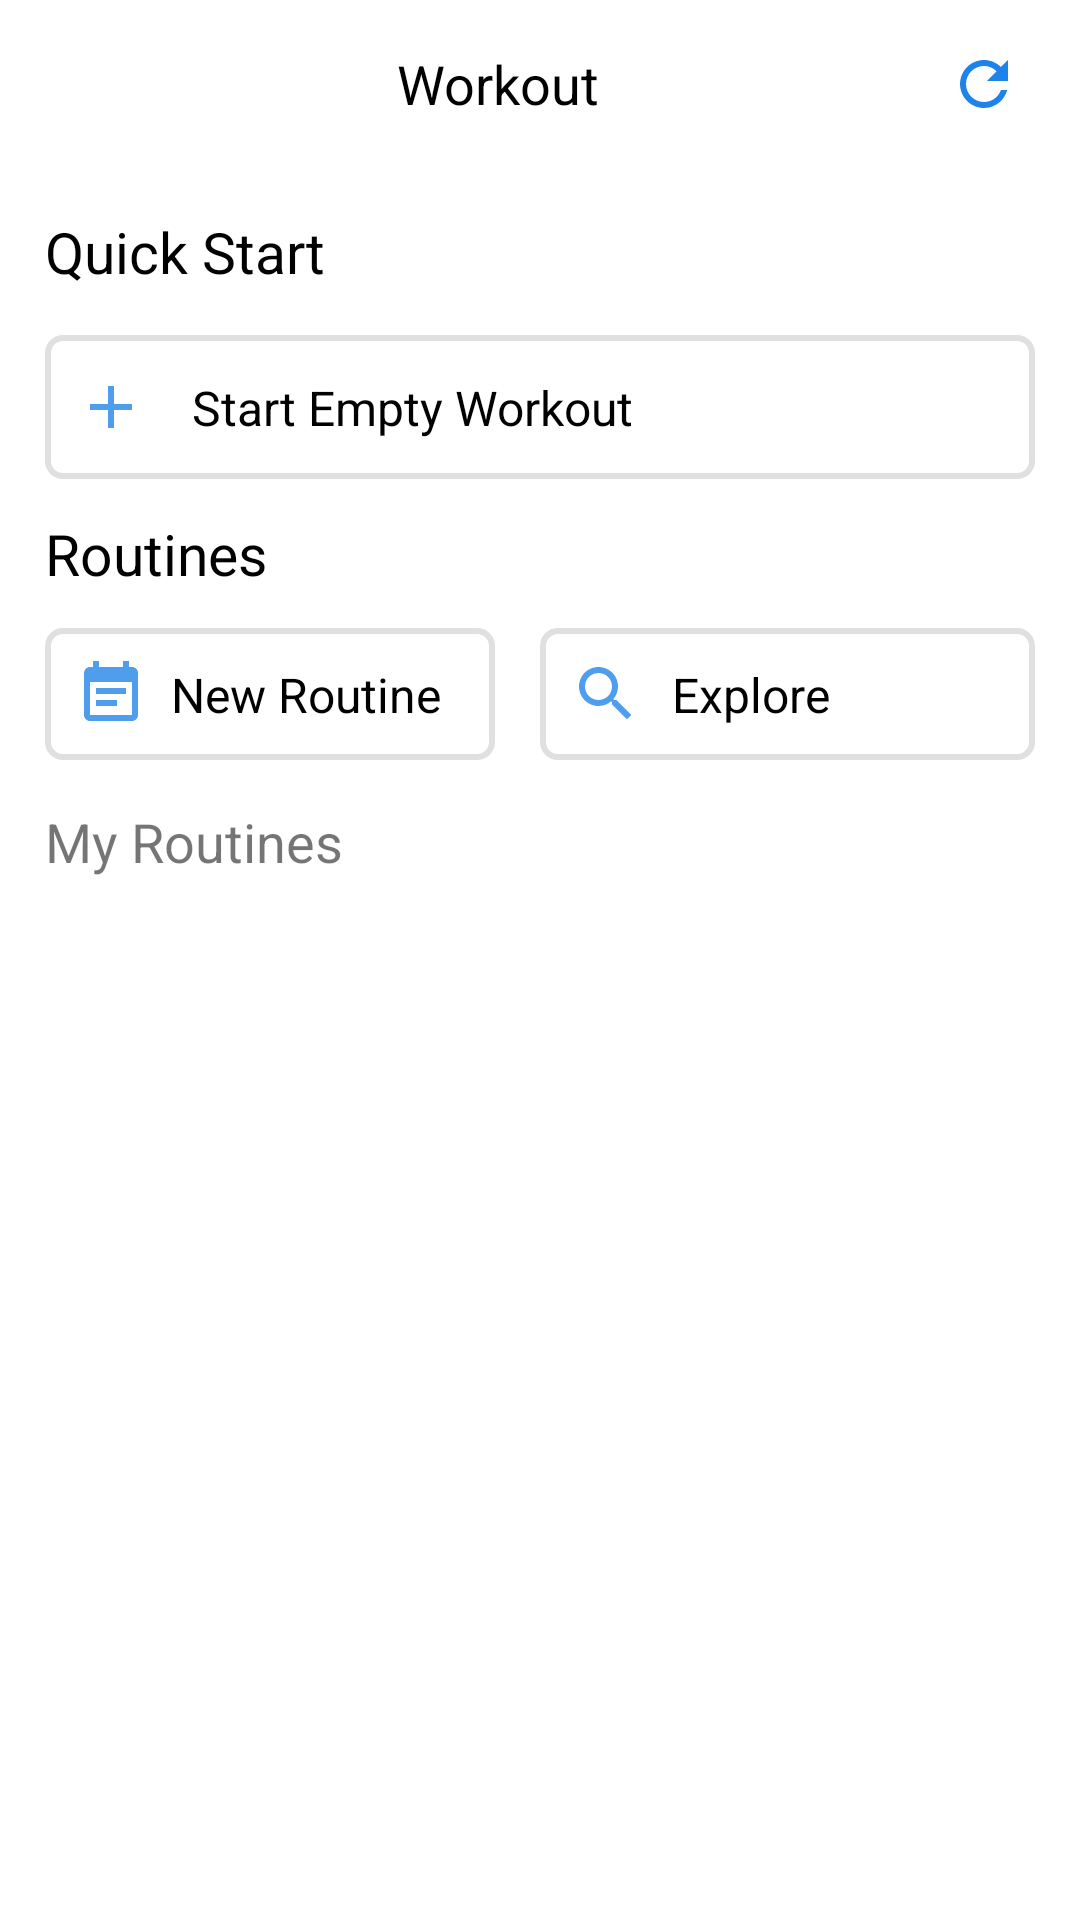

Layout XML and referenced resources for this Android screen:
<!-- AndroidManifest.xml: application theme Theme.GYM -->
<!-- res/layout/fragment_workout.xml -->
<?xml version="1.0" encoding="utf-8"?>
<androidx.constraintlayout.widget.ConstraintLayout xmlns:android="http://schemas.android.com/apk/res/android"
    xmlns:app="http://schemas.android.com/apk/res-auto"
    xmlns:tools="http://schemas.android.com/tools"
    android:layout_width="match_parent"
    android:layout_height="match_parent"
    android:background="@color/white"
    tools:context=".fragment.WorkoutFragment">

    <TextView
        android:id="@+id/textView2"
        android:layout_width="0dp"
        android:layout_height="wrap_content"
        android:layout_marginStart="15dp"
        android:layout_marginTop="15dp"
        android:text="Quick Start"
        android:textColor="@color/black"
        android:textSize="19sp"
        app:layout_constraintEnd_toEndOf="parent"
        app:layout_constraintStart_toStartOf="parent"
        app:layout_constraintTop_toBottomOf="@+id/appBarLayout" />


    <TextView
        android:id="@+id/textView3"
        android:layout_width="0dp"
        android:layout_height="wrap_content"
        android:layout_marginStart="15dp"
        android:layout_marginTop="12dp"
        android:layout_marginEnd="15dp"
        android:text="Routines"
        android:textColor="@color/black"
        android:textSize="19sp"
        app:layout_constraintEnd_toEndOf="parent"
        app:layout_constraintStart_toStartOf="parent"
        app:layout_constraintTop_toBottomOf="@+id/startEmptyWork" />


    <TextView
        android:layout_width="0dp"
        android:layout_height="wrap_content"
        android:layout_marginStart="15dp"
        android:layout_marginTop="15dp"
        android:text="My Routines"
        android:textSize="18sp"
        app:layout_constraintEnd_toEndOf="parent"
        app:layout_constraintStart_toStartOf="parent"
        app:layout_constraintTop_toBottomOf="@+id/newRoutines" />

    <androidx.constraintlayout.widget.ConstraintLayout
        android:id="@+id/newRoutines"
        android:layout_width="0dp"
        android:layout_height="wrap_content"
        android:layout_marginStart="15dp"
        android:layout_marginTop="12dp"
        android:layout_marginEnd="15dp"
        android:background="@drawable/boder"
        app:layout_constraintEnd_toEndOf="parent"
        app:layout_constraintStart_toEndOf="@+id/explore"
        app:layout_constraintTop_toBottomOf="@+id/textView3">

        <ImageView
            android:id="@+id/imageView3"
            android:layout_width="wrap_content"
            android:layout_height="wrap_content"
            android:layout_marginStart="10dp"
            android:layout_marginTop="10dp"
            android:layout_marginBottom="10dp"
            android:src="@drawable/search"
            app:layout_constraintBottom_toBottomOf="parent"
            app:layout_constraintStart_toStartOf="parent"
            app:layout_constraintTop_toTopOf="parent" />

        <TextView
            android:layout_width="0dp"
            android:layout_height="wrap_content"
            android:layout_marginStart="10dp"
            android:layout_marginEnd="10dp"
            android:text="Explore"
            android:textColor="@color/black"
            android:textSize="16sp"
            app:layout_constraintBottom_toBottomOf="parent"
            app:layout_constraintEnd_toEndOf="parent"
            app:layout_constraintStart_toEndOf="@+id/imageView3"
            app:layout_constraintTop_toTopOf="parent" />

    </androidx.constraintlayout.widget.ConstraintLayout>

    <androidx.constraintlayout.widget.ConstraintLayout
        android:id="@+id/explore"
        android:layout_width="150dp"
        android:layout_height="wrap_content"
        android:layout_marginStart="15dp"
        android:layout_marginTop="12dp"
        android:background="@drawable/boder"
        app:layout_constraintStart_toStartOf="parent"
        app:layout_constraintTop_toBottomOf="@+id/textView3">

        <ImageView
            android:id="@+id/imageView4"
            android:layout_width="wrap_content"
            android:layout_height="wrap_content"
            android:layout_marginStart="10dp"
            android:layout_marginTop="10dp"
            android:layout_marginBottom="10dp"
            android:src="@drawable/rountine"
            app:layout_constraintBottom_toBottomOf="parent"
            app:layout_constraintStart_toStartOf="parent"
            app:layout_constraintTop_toTopOf="parent" />

        <TextView
            android:layout_width="0dp"
            android:layout_height="wrap_content"
            android:layout_marginStart="8dp"
            android:layout_marginEnd="10dp"
            android:text="New Routine"
            android:textColor="@color/black"
            android:textSize="16sp"
            app:layout_constraintBottom_toBottomOf="parent"
            app:layout_constraintEnd_toEndOf="parent"
            app:layout_constraintStart_toEndOf="@+id/imageView4"
            app:layout_constraintTop_toTopOf="parent" />

    </androidx.constraintlayout.widget.ConstraintLayout>

    <androidx.constraintlayout.widget.ConstraintLayout
        android:id="@+id/startEmptyWork"
        android:layout_width="match_parent"
        android:layout_height="48dp"
        android:layout_marginStart="15dp"
        android:layout_marginTop="15dp"
        android:layout_marginEnd="15dp"
        android:background="@drawable/boder"
        app:layout_constraintEnd_toEndOf="parent"
        app:layout_constraintHorizontal_bias="0.0"
        app:layout_constraintStart_toStartOf="parent"
        app:layout_constraintTop_toBottomOf="@+id/textView2">

        <ImageView
            android:id="@+id/imageView2"
            android:layout_width="wrap_content"
            android:layout_height="wrap_content"
            android:layout_marginStart="10dp"
            android:layout_marginTop="10dp"
            android:layout_marginBottom="10dp"
            android:src="@drawable/add"
            app:layout_constraintBottom_toBottomOf="parent"
            app:layout_constraintStart_toStartOf="parent"
            app:layout_constraintTop_toTopOf="parent" />

        <TextView
            android:layout_width="0dp"
            android:layout_height="wrap_content"
            android:layout_marginStart="15dp"
            android:text="Start Empty Workout"
            android:textColor="@color/black"
            android:textSize="16sp"
            app:layout_constraintBottom_toBottomOf="parent"
            app:layout_constraintEnd_toEndOf="parent"
            app:layout_constraintStart_toEndOf="@+id/imageView2"
            app:layout_constraintTop_toTopOf="parent" />

    </androidx.constraintlayout.widget.ConstraintLayout>

    <com.google.android.material.appbar.AppBarLayout
        android:id="@+id/appBarLayout"
        android:layout_width="0dp"
        android:layout_height="wrap_content"
        app:layout_constraintEnd_toEndOf="parent"
        app:layout_constraintStart_toStartOf="parent"
        app:layout_constraintTop_toTopOf="parent">

        <androidx.appcompat.widget.Toolbar
            android:id="@+id/toolbar"
            android:layout_width="match_parent"
            android:layout_height="wrap_content"
            android:background="@color/white"
            android:minHeight="?attr/actionBarSize"
            android:theme="?attr/actionBarTheme"
            tools:layout_editor_absoluteX="0dp"
            tools:layout_editor_absoluteY="0dp">

            <androidx.constraintlayout.widget.ConstraintLayout
                android:layout_width="match_parent"
                android:layout_height="match_parent">

                <ImageView
                    android:id="@+id/refresh"
                    android:layout_width="wrap_content"
                    android:layout_height="wrap_content"
                    android:layout_marginEnd="20dp"
                    android:src="@drawable/refresh"
                    app:layout_constraintBottom_toBottomOf="parent"
                    app:layout_constraintEnd_toEndOf="parent"
                    app:layout_constraintTop_toTopOf="parent" />

                <TextView
                    android:id="@+id/textView"
                    android:layout_width="wrap_content"
                    android:layout_height="wrap_content"
                    android:text="Workout"
                    android:textColor="@color/black"
                    android:textSize="18sp"
                    app:layout_constraintBottom_toBottomOf="parent"
                    app:layout_constraintEnd_toStartOf="@+id/refresh"
                    app:layout_constraintStart_toStartOf="parent"
                    app:layout_constraintTop_toTopOf="parent" />

            </androidx.constraintlayout.widget.ConstraintLayout>

        </androidx.appcompat.widget.Toolbar>

    </com.google.android.material.appbar.AppBarLayout>

</androidx.constraintlayout.widget.ConstraintLayout>
<!-- resources referenced by this layout -->
<resources>
  <color name="black">#FF000000</color>
  <color name="white">#FFFFFFFF</color>
  <!-- drawable add (drawable) -->
  <vector xmlns:android="http://schemas.android.com/apk/res/android"
      android:width="24dp"
      android:height="24dp"
      android:tint="#4f9eee"
      android:viewportWidth="24"
      android:viewportHeight="24">
      <path
          android:fillColor="@android:color/white"
          android:pathData="M19,13h-6v6h-2v-6H5v-2h6V5h2v6h6v2z" />
  </vector>
  <!-- drawable boder (drawable) -->
  <?xml version="1.0" encoding="utf-8"?>
  <shape xmlns:android="http://schemas.android.com/apk/res/android"
      android:shape="rectangle" >
  
      <corners android:bottomLeftRadius="5dp"
          android:topLeftRadius="5dp"
          android:bottomRightRadius="5dp"
          android:topRightRadius="5dp" />
  
      <stroke android:width="2dp" android:color="#e0e0e0"/>
  
  </shape>
  <!-- drawable refresh (drawable) -->
  <vector xmlns:android="http://schemas.android.com/apk/res/android"
      android:width="24dp"
      android:height="24dp"
      android:tint="#1d83ea"
      android:viewportWidth="24"
      android:viewportHeight="24">
      <path
          android:fillColor="@android:color/white"
          android:pathData="M17.65,6.35C16.2,4.9 14.21,4 12,4c-4.42,0 -7.99,3.58 -7.99,8s3.57,8 7.99,8c3.73,0 6.84,-2.55 7.73,-6h-2.08c-0.82,2.33 -3.04,4 -5.65,4 -3.31,0 -6,-2.69 -6,-6s2.69,-6 6,-6c1.66,0 3.14,0.69 4.22,1.78L13,11h7V4l-2.35,2.35z" />
  </vector>
  <!-- drawable rountine (drawable) -->
  <vector xmlns:android="http://schemas.android.com/apk/res/android"
      android:width="24dp"
      android:height="24dp"
      android:autoMirrored="true"
      android:tint="#4f9eee"
      android:viewportWidth="24"
      android:viewportHeight="24">
      <path
          android:fillColor="@android:color/white"
          android:pathData="M17,10L7,10v2h10v-2zM19,3h-1L18,1h-2v2L8,3L8,1L6,1v2L5,3c-1.11,0 -1.99,0.9 -1.99,2L3,19c0,1.1 0.89,2 2,2h14c1.1,0 2,-0.9 2,-2L21,5c0,-1.1 -0.9,-2 -2,-2zM19,19L5,19L5,8h14v11zM14,14L7,14v2h7v-2z" />
  </vector>
  <!-- drawable search (drawable) -->
  <vector xmlns:android="http://schemas.android.com/apk/res/android"
      android:width="24dp"
      android:height="24dp"
      android:tint="#4f9eee"
      android:viewportWidth="24"
      android:viewportHeight="24">
      <path
          android:fillColor="@android:color/white"
          android:pathData="M15.5,14h-0.79l-0.28,-0.27C15.41,12.59 16,11.11 16,9.5 16,5.91 13.09,3 9.5,3S3,5.91 3,9.5 5.91,16 9.5,16c1.61,0 3.09,-0.59 4.23,-1.57l0.27,0.28v0.79l5,4.99L20.49,19l-4.99,-5zM9.5,14C7.01,14 5,11.99 5,9.5S7.01,5 9.5,5 14,7.01 14,9.5 11.99,14 9.5,14z" />
  </vector>
  <style name="Theme.GYM" parent="Theme.MaterialComponents.DayNight.DarkActionBar">
          
          <item name="colorPrimary">@color/purple_500</item>
          <item name="colorPrimaryVariant">@color/purple_700</item>
          <item name="colorOnPrimary">@color/white</item>
          
          <item name="colorSecondary">@color/teal_200</item>
          <item name="colorSecondaryVariant">@color/teal_700</item>
          <item name="colorOnSecondary">@color/black</item>
          
          <item name="android:statusBarColor">?attr/colorPrimaryVariant</item>
          
      </style>
  <color name="purple_500">#FF6200EE</color>
  <color name="purple_700">#FF3700B3</color>
  <color name="teal_200">#FF03DAC5</color>
  <color name="teal_700">#FF018786</color>
</resources>
